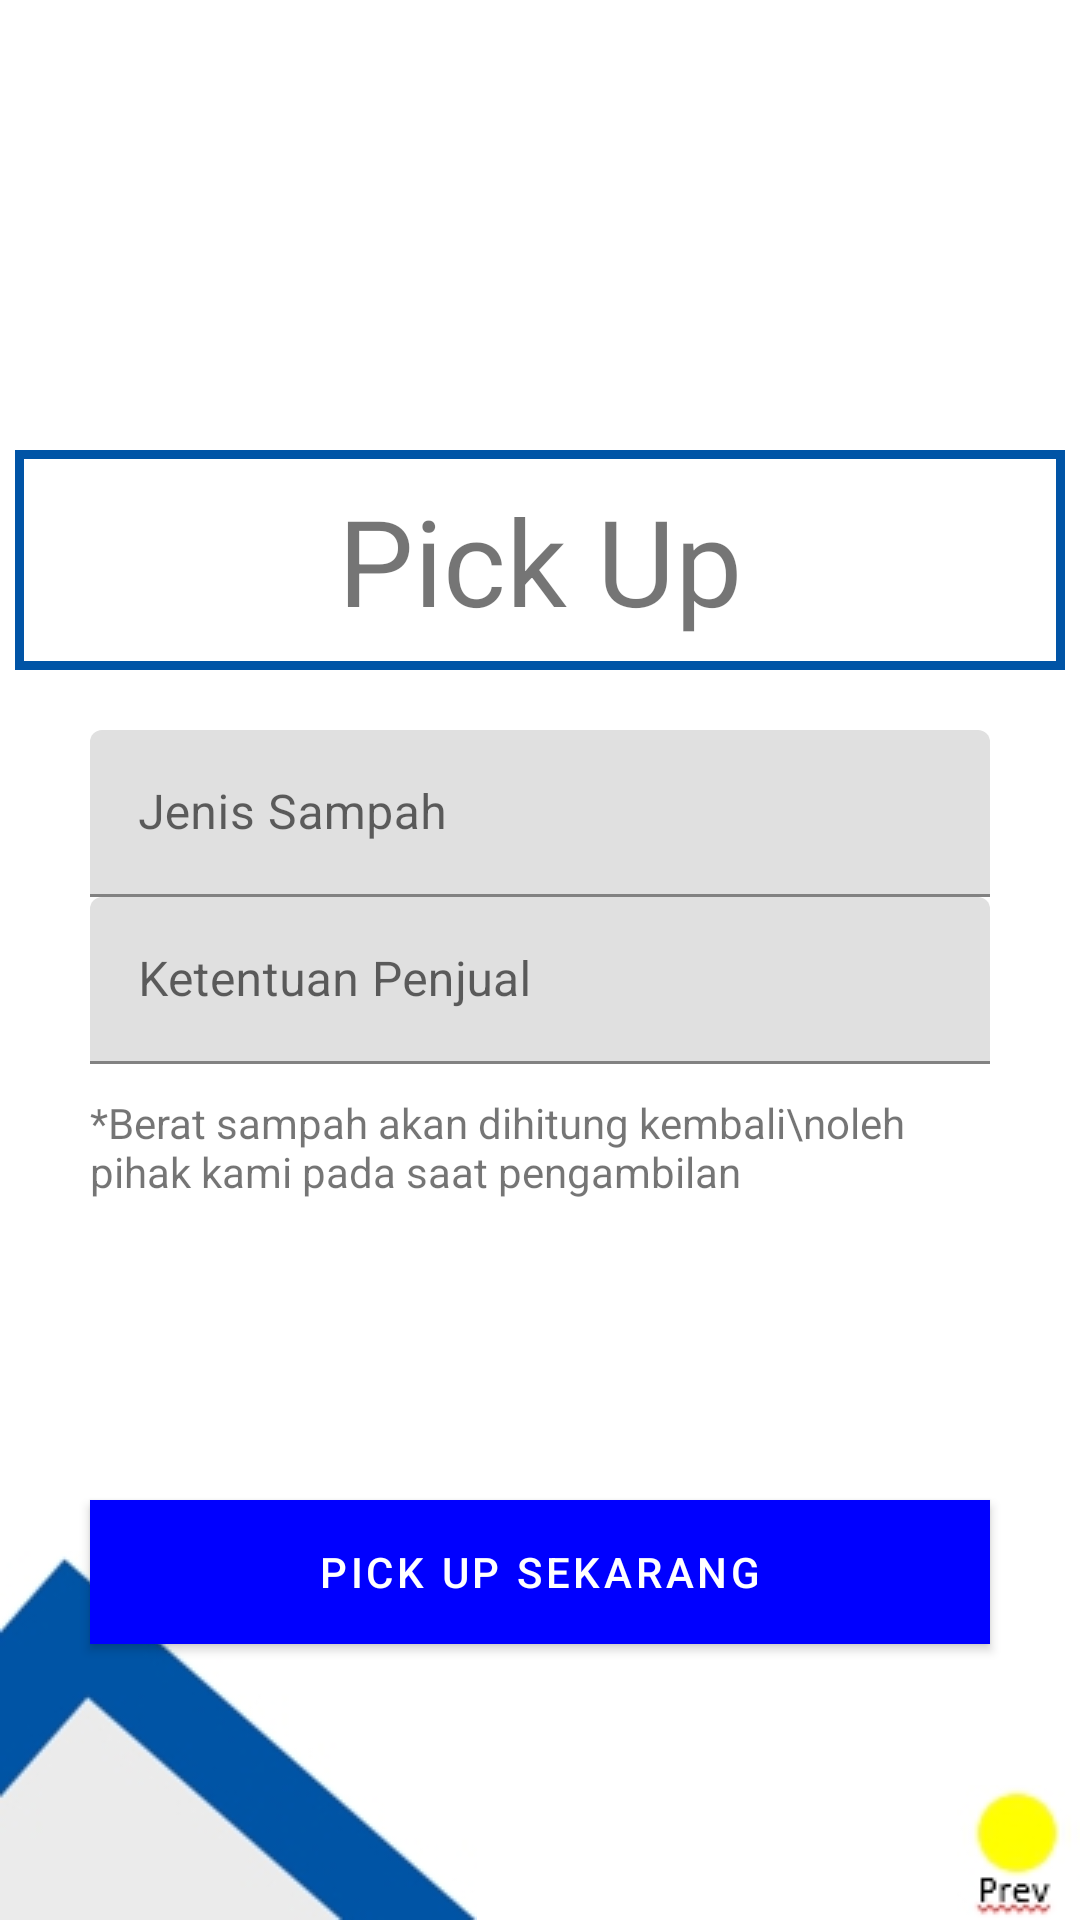

The Android layout XML behind this screen, and the referenced resources:
<!-- AndroidManifest.xml: application theme AppTheme -->
<!-- res/layout/activity_pickup.xml -->
<?xml version="1.0" encoding="utf-8"?>
<androidx.constraintlayout.widget.ConstraintLayout xmlns:android="http://schemas.android.com/apk/res/android"
    xmlns:app="http://schemas.android.com/apk/res-auto"
    xmlns:tools="http://schemas.android.com/tools"
    android:layout_width="match_parent"
    android:layout_height="match_parent"
    tools:context=".users.PickUp">

    <RelativeLayout
        android:id="@+id/information_layout"
        android:layout_width="350dp"
        android:layout_height="wrap_content"
        android:layout_marginTop="150dp"
        android:background="@drawable/border"
        android:padding="10dp"
        app:layout_constraintEnd_toEndOf="parent"
        app:layout_constraintStart_toStartOf="parent"
        app:layout_constraintTop_toTopOf="parent">

        <TextView
            android:layout_width="match_parent"
            android:layout_height="wrap_content"
            android:gravity="center"
            android:text="Pick Up"
            android:textSize="40sp" />
    </RelativeLayout>

    <LinearLayout
        android:id="@+id/linearLayout2"
        android:layout_width="300dp"
        android:layout_height="wrap_content"
        android:layout_marginTop="20dp"
        android:orientation="vertical"
        app:layout_constraintEnd_toEndOf="parent"
        app:layout_constraintStart_toStartOf="parent"
        app:layout_constraintTop_toBottomOf="@+id/information_layout">

        <com.google.android.material.textfield.TextInputLayout
            android:id="@+id/jenis_sampah"
            android:layout_width="match_parent"
            android:layout_height="wrap_content">

            <com.google.android.material.textfield.TextInputEditText
                android:layout_width="match_parent"
                android:layout_height="wrap_content"
                android:hint="Jenis Sampah"
                android:inputType="textPersonName" />
        </com.google.android.material.textfield.TextInputLayout>

        <com.google.android.material.textfield.TextInputLayout
            android:id="@+id/ketentuan_penjual"
            android:layout_width="match_parent"
            android:layout_height="wrap_content">

            <com.google.android.material.textfield.TextInputEditText
                android:layout_width="match_parent"
                android:layout_height="wrap_content"
                android:hint="Ketentuan Penjual"
                android:inputType="text" />
        </com.google.android.material.textfield.TextInputLayout>

        <com.google.android.material.textview.MaterialTextView
            android:layout_width="match_parent"
            android:layout_height="wrap_content"
            android:layout_marginTop="10dp"
            android:text="*Berat sampah akan dihitung kembali\noleh pihak kami pada saat pengambilan" />
    </LinearLayout>

    <com.google.android.material.button.MaterialButton
        android:id="@+id/button"
        android:layout_width="300dp"
        android:layout_height="wrap_content"
        android:layout_marginTop="100dp"
        android:text="PICK UP SEKARANG"
        app:layout_constraintEnd_toEndOf="parent"
        app:layout_constraintStart_toStartOf="parent"
        app:layout_constraintTop_toBottomOf="@+id/linearLayout2"
        android:textColor="@color/white"
        android:background="#0054A6"/>

    <ImageView
        android:layout_width="wrap_content"
        android:layout_height="wrap_content"
        android:src="@drawable/pojok_kiri"
        app:layout_constraintBottom_toBottomOf="parent"
        app:layout_constraintStart_toStartOf="parent" />

    <ImageView
        android:layout_width="wrap_content"
        android:layout_height="wrap_content"
        android:src="@drawable/pojok_kanan"
        app:layout_constraintBottom_toBottomOf="parent"
        app:layout_constraintEnd_toEndOf="parent" />


</androidx.constraintlayout.widget.ConstraintLayout>
<!-- resources referenced by this layout -->
<resources>
  <color name="white">#ffffff</color>
  <!-- drawable border (drawable) -->
  <?xml version="1.0" encoding="utf-8"?>
  <shape xmlns:android="http://schemas.android.com/apk/res/android"
      android:shape="rectangle">
      <stroke
          android:width="3dip"
          android:color="#0054A6"/>
  </shape>
  <!-- drawable pojok_kanan: jpg bitmap (drawable, 2638 bytes) -->
  <!-- drawable pojok_kiri: jpg bitmap (drawable, 8349 bytes) -->
  <style name="AppTheme" parent="Theme.MaterialComponents.Light.NoActionBar">
          
          <item name="colorPrimary">@color/blue</item>
          <item name="colorPrimaryDark">@color/darkerblue</item>
          <item name="colorAccent">@color/colorAccent</item>
          <item name="android:windowActionBar">false</item>
          <item name="android:windowNoTitle">true</item>
      </style>
  <color name="blue">#0000FF</color>
  <color name="darkerblue">#00007f</color>
  <color name="colorAccent">#D81B60</color>
</resources>
